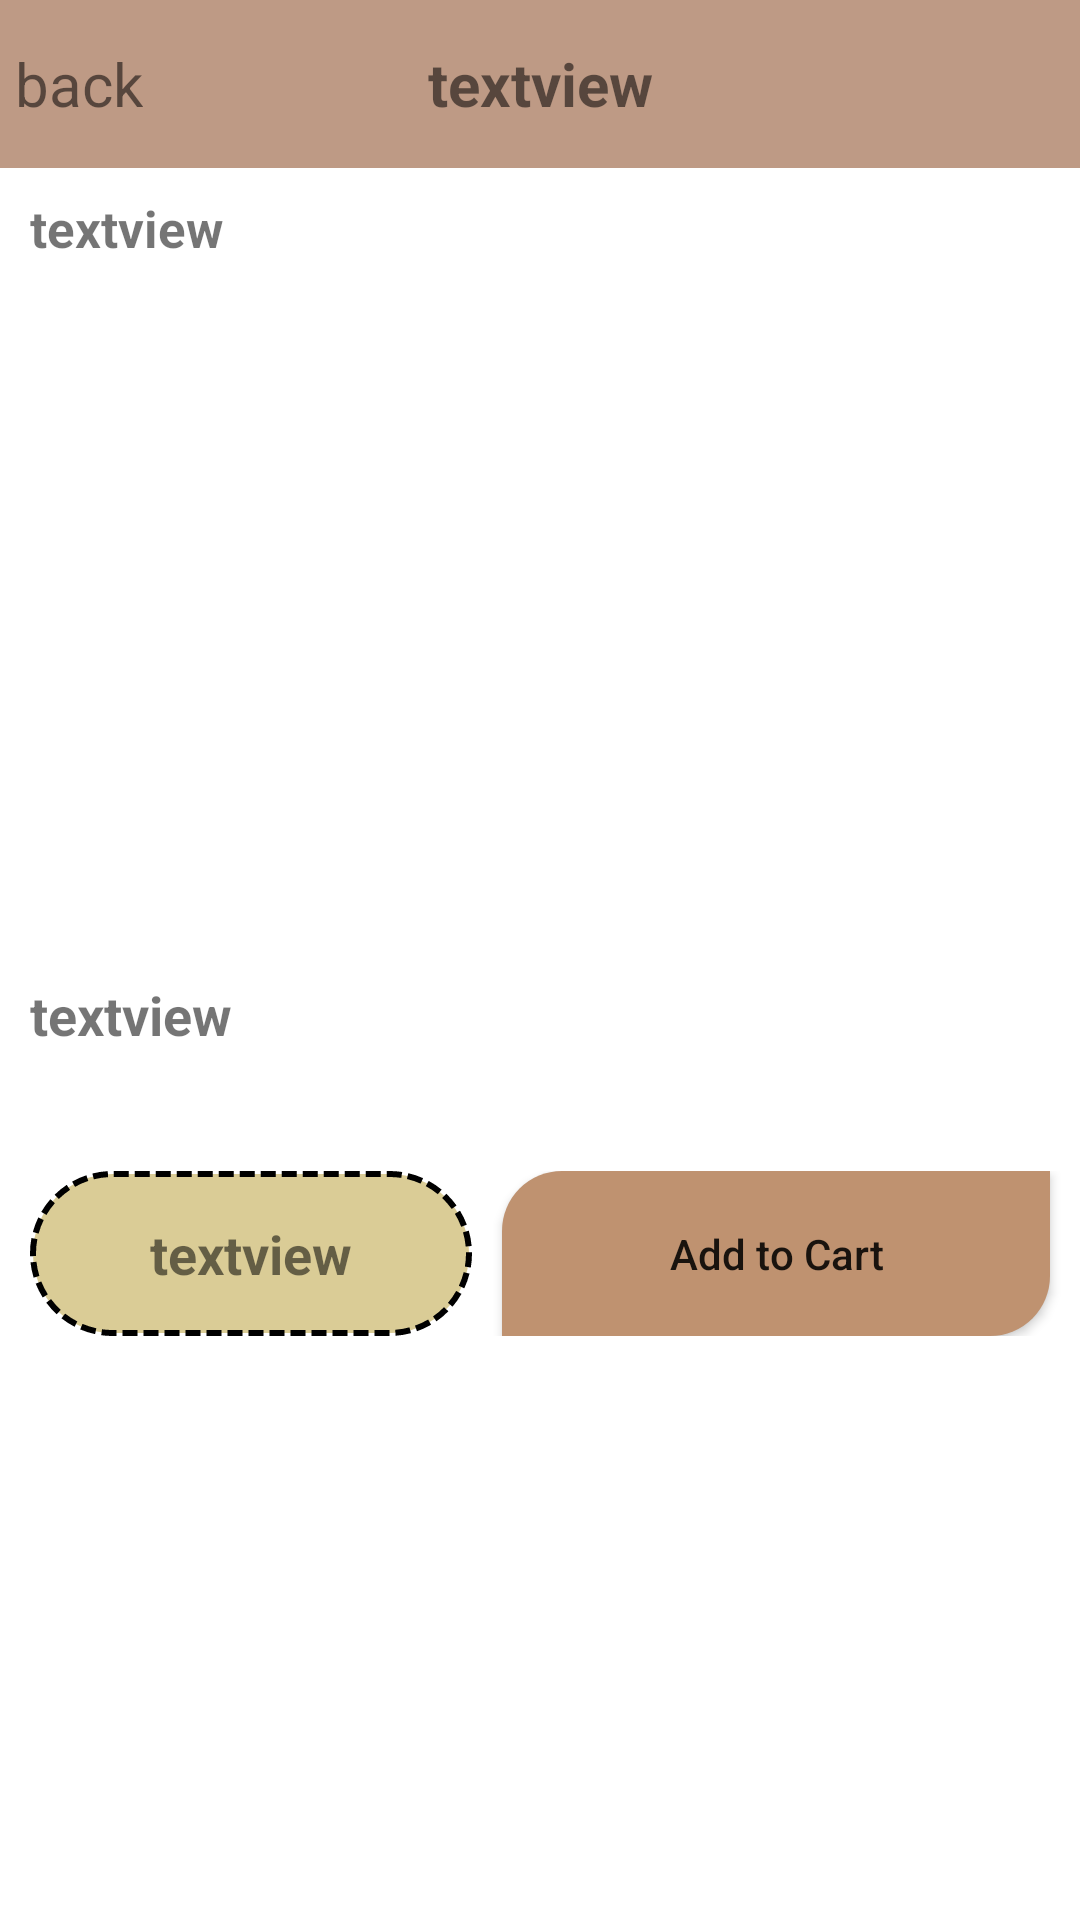

Android layout source for this screen:
<!-- AndroidManifest.xml: application theme AppTheme -->
<!-- res/layout/activity_details.xml -->
<?xml version="1.0" encoding="utf-8"?>
<LinearLayout
    xmlns:android="http://schemas.android.com/apk/res/android"
    xmlns:app="http://schemas.android.com/apk/res-auto"
    xmlns:tools="http://schemas.android.com/tools"
    android:layout_width="match_parent"
    android:layout_height="match_parent"
    tools:context=".Details">

    <RelativeLayout
        android:layout_width="match_parent"
        android:layout_height="match_parent">
        <RelativeLayout
            android:layout_width="match_parent"
            android:layout_height="?attr/actionBarSize"
            android:id="@+id/detail_toolbar"
            android:background="@color/toolbar_color">

            <TextView
                android:layout_width="wrap_content"
                android:layout_height="match_parent"
                android:id="@+id/details_back_btn"
                android:text="back"
                android:textSize="@dimen/details_back_btn_text_size"
                android:drawableLeft="@drawable/back_icon"
                android:drawablePadding="@dimen/details_back_btn_drawable_padding"
                android:layout_marginStart="@dimen/details_back_btn_margin_start"
                android:gravity="center" />

            <TextView
                android:id="@+id/details_tv_headName"
                android:layout_width="match_parent"
                android:layout_height="match_parent"
                android:gravity="center"
                android:text="textview"
                android:textSize="@dimen/details_page_name_tv_text_size"
                android:textStyle="bold" />

        </RelativeLayout>
        <ScrollView
            android:layout_width="match_parent"
            android:layout_height="wrap_content"
            android:layout_below="@id/detail_toolbar">

            <LinearLayout
                android:layout_width="match_parent"
                android:layout_height="match_parent"
                android:orientation="vertical">

                <TextView
                    android:id="@+id/details_item_name_tv"
                    android:layout_width="wrap_content"
                    android:layout_height="@dimen/details_item_name_tv_height"
                    android:layout_marginStart="@dimen/details_item_name_tv_margin_start"
                    android:layout_marginBottom="@dimen/details_item_name_tv_margin_bottom"
                    android:gravity="center_vertical"
                    android:text="textview"
                    android:textSize="@dimen/details_item_name_tv_text_size"
                    android:textStyle="bold" />

                <ImageView
                    android:id="@+id/details_item_iv"
                    android:layout_width="match_parent"
                    android:layout_height="@dimen/details_item_iv_height"
                    android:padding="@dimen/details_item_iv_padding"
                    android:scaleType="centerCrop"
                    tools:src="@drawable/eye" />
                <TextView
                    android:layout_width="wrap_content"
                    android:layout_height="wrap_content"
                    android:id="@+id/details_item_details_tv"
                    android:text="textview"
                    android:layout_marginStart="@dimen/details_item_details_tv_margin_start"
                    android:layout_marginTop="@dimen/details_item_details_tv_margin_top"
                    android:textStyle="bold"
                    android:textSize="@dimen/details_item_details_tv_text_size"
                    />

                <LinearLayout
                    android:layout_width="match_parent"
                    android:layout_height="@dimen/details_Linear_Layout_height"
                    android:layout_marginTop="@dimen/details_Linear_Layout_margin_top"
                    android:orientation="horizontal">

                    <TextView
                        android:id="@+id/details_item_price_tv"
                        android:layout_width="wrap_content"
                        android:layout_height="match_parent"
                        android:layout_marginStart="@dimen/details_item_price_tv_margin_start"
                        android:gravity="center"
                        android:paddingHorizontal="@dimen/details_item_price_tv_padding_horizontal"
                        android:text="textview"
                        android:textSize="@dimen/details_item_price_tv_text_size"
                        android:textStyle="bold"
                        android:background="@drawable/cart_item_shape"/>
                    <Button
                        android:layout_width="match_parent"
                        android:layout_height="match_parent"
                        android:id="@+id/details_item_add_btn"
                        android:layout_marginEnd="@dimen/details_ite_add_btn_margin_top"
                        android:text="Add to Cart"
                        android:textAllCaps="false"
                        android:layout_marginStart="@dimen/details_ite_add_btn_margin_start"
                        android:background="@drawable/button_shape"/>

                </LinearLayout>

            </LinearLayout>

        </ScrollView>
    </RelativeLayout>



</LinearLayout>
<!-- resources referenced by this layout -->
<resources>
  <color name="toolbar_color">#807E370C</color>
  <dimen name="details_Linear_Layout_height">55dp</dimen>
  <dimen name="details_Linear_Layout_margin_top">40dp</dimen>
  <dimen name="details_back_btn_drawable_padding">-5dp</dimen>
  <dimen name="details_back_btn_margin_start">5dp</dimen>
  <dimen name="details_back_btn_text_size">20sp</dimen>
  <dimen name="details_ite_add_btn_margin_start">10dp</dimen>
  <dimen name="details_ite_add_btn_margin_top">10dp</dimen>
  <dimen name="details_item_details_tv_margin_start">10dp</dimen>
  <dimen name="details_item_details_tv_margin_top">20dp</dimen>
  <dimen name="details_item_details_tv_text_size">18sp</dimen>
  <dimen name="details_item_iv_height">200dp</dimen>
  <dimen name="details_item_iv_padding">10dp</dimen>
  <dimen name="details_item_name_tv_height">40dp</dimen>
  <dimen name="details_item_name_tv_margin_bottom">10dp</dimen>
  <dimen name="details_item_name_tv_margin_start">10dp</dimen>
  <dimen name="details_item_name_tv_text_size">17dp</dimen>
  <dimen name="details_item_price_tv_margin_start">10dp</dimen>
  <dimen name="details_item_price_tv_padding_horizontal">40dp</dimen>
  <dimen name="details_item_price_tv_text_size">18sp</dimen>
  <dimen name="details_page_name_tv_text_size">20sp</dimen>
  <!-- drawable button_shape (drawable) -->
  <?xml version="1.0" encoding="utf-8"?>
  <shape xmlns:android="http://schemas.android.com/apk/res/android">
      <solid android:color="@color/btn_color"/>
      <corners android:topLeftRadius="20dp" android:bottomRightRadius="20dp"/>
  
  </shape>
  <!-- drawable cart_item_shape (drawable) -->
  <?xml version="1.0" encoding="utf-8"?>
  <shape xmlns:android="http://schemas.android.com/apk/res/android">
      <solid android:color="@color/custom_item"/>
      <stroke android:color="@color/black" android:width="2dp" android:dashWidth="5dp" android:dashGap="2dp"/>
      <corners android:radius="50dp"/>
  
  
  </shape>
  <!-- drawable eye: jpg bitmap (drawable, 55464 bytes) -->
  <style name="AppTheme" parent="Theme.MaterialComponents.Light.NoActionBar">
          
          <item name="colorPrimary">@color/colorPrimary</item>
          <item name="colorPrimaryDark">@color/colorPrimaryDark</item>
          <item name="colorAccent">@color/colorAccent</item>
      </style>
  <color name="btn_color">#BF9270</color>
  <color name="custom_item">#DACC96</color>
  <color name="black">#000000</color>
  <color name="colorPrimary">#A8E47D2F</color>
  <color name="colorPrimaryDark">#A6616161</color>
  <color name="colorAccent">#03DAC5</color>
</resources>
